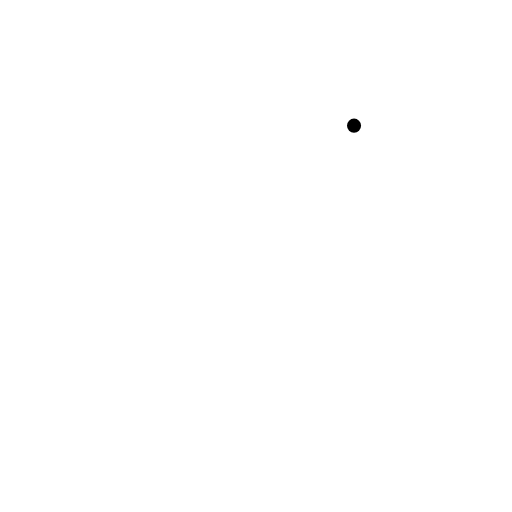
t = 0.00 s
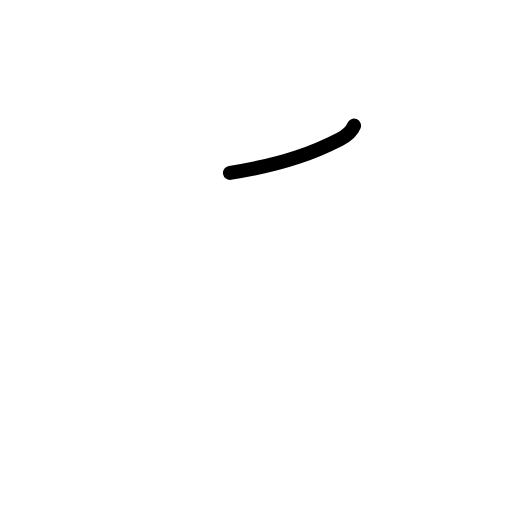
t = 0.75 s
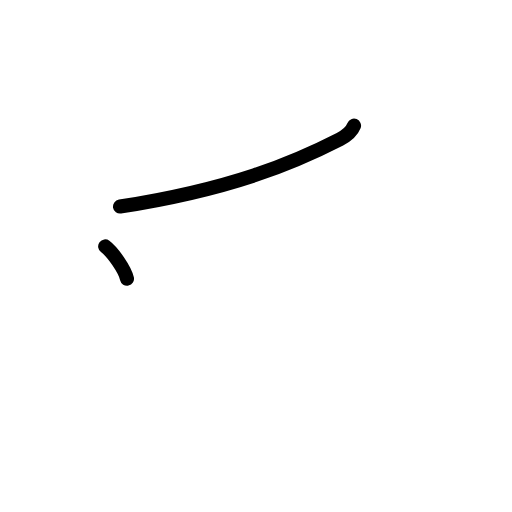
t = 1.50 s
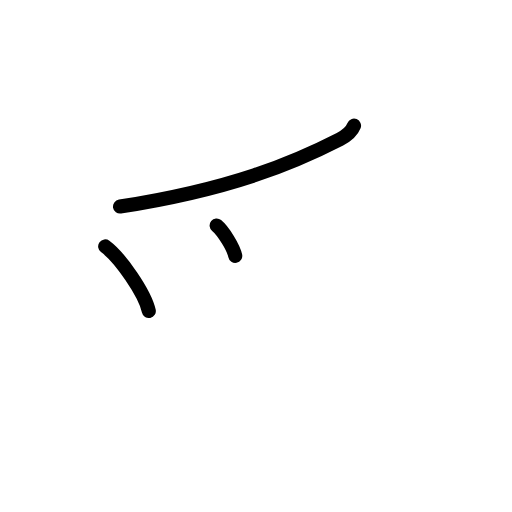
t = 2.50 s
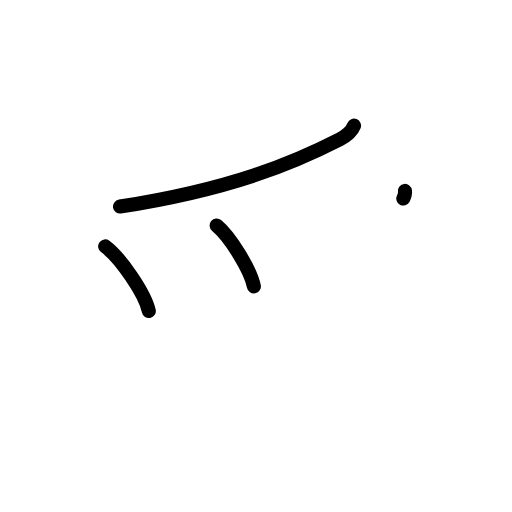
t = 3.25 s
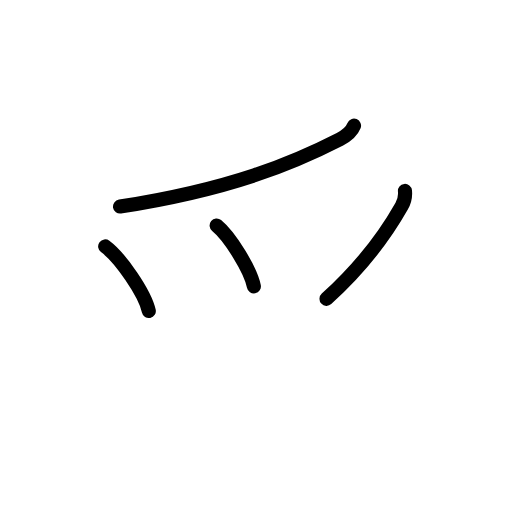
t = 4.00 s

The animated SVG that drew these frames (rendered in a browser with its animation timeline set to each time). Animation: 9 SMIL elements (animate=9); one cycle of 4.00 s.

<?xml version="1.0" encoding="UTF-8"?>
<!--
AniKanjiVG is licensed by CC-BY-SA Paul C. Sommerhoff (https://bitbucket.org/sommerhoff/anikanjivg).
AniKanjiVG uses KanjiVG which is licensed by CC-BY-SA Ulrich Apel (http://kanjivg.tagaini.net).
See also http://creativecommons.org/licenses/by-sa/3.0/
-->
<svg xmlns:kvg='http://kanjivg.tagaini.net' xmlns='http://www.w3.org/2000/svg' width='109' height='109' viewBox='0 0 109 109' style='fill:none;stroke:#000000;stroke-width:3;stroke-linecap:round;stroke-linejoin:round;' id="kvg:kanji_02ea4"><g id="kvg:02ea4" kvg:element="⺤" kvg:variant="true" kvg:original="爪" kvg:radical="tradit"><path id="kvg:02ea4-s1" kvg:type="㇒" d="M75.37,26.75c-0.5,1.25-1.55,2.14-3,2.88c-9.75,5-23,10.62-46.82,14.34"><animate attributeName="d" begin="0.0s" dur="0.5s" from="M75.37,26.75C75.37,26.75,75.37,26.75,75.37,26.75" to="M75.37,26.75c-0.5,1.25-1.55,2.14-3,2.88" />
<animate attributeName="d" begin="0.5s" dur="0.5s" from="M75.37,26.75c-0.5,1.25-1.55,2.14-3,2.88c0,0,0,0,0,0,0" to="M75.37,26.75c-0.5,1.25-1.55,2.14-3,2.88c-9.75,5-23,10.62-46.82,14.34" />
</path>
<path id="kvg:02ea4-s2" kvg:type="㇒" d="M22.39,52.46c3.28,2.43,8.47,9.98,9.29,13.76"><animate attributeName="d" begin="1.0s" dur="1.0s" from="M22.39,52.46C22.39,52.46,22.39,52.46,22.39,52.46" to="M22.39,52.46c3.28,2.43,8.47,9.98,9.29,13.76" />
<animate attributeName="d" begin="0s" dur="1.0s" from="M-100,-100" to="M-100,-100" />
</path>
<path id="kvg:02ea4-s3" kvg:type="㇔" d="M46.12,48c2.8,2.29,7.23,9.41,7.93,12.97"><animate attributeName="d" begin="2.0s" dur="1.0s" from="M46.12,48C46.12,48,46.12,48,46.12,48" to="M46.12,48c2.8,2.29,7.23,9.41,7.93,12.97" />
<animate attributeName="d" begin="0s" dur="2.0s" from="M-100,-100" to="M-100,-100" />
</path>
<path id="kvg:02ea4-s4" kvg:type="㇔" d="M86.21,40.64c0.1,0.87-0.06,2.1-0.7,3.24c-3.88,6.87-9.25,13.62-16,19.74"><animate attributeName="d" begin="3.0s" dur="0.5s" from="M86.21,40.64C86.21,40.64,86.21,40.64,86.21,40.64" to="M86.21,40.64c0.1,0.87-0.06,2.1-0.7,3.24" />
<animate attributeName="d" begin="3.5s" dur="0.5s" from="M86.21,40.64c0.1,0.87-0.06,2.1-0.7,3.24c0,0,0,0,0,0,0" to="M86.21,40.64c0.1,0.87-0.06,2.1-0.7,3.24c-3.88,6.87-9.25,13.62-16,19.74" />
<animate attributeName="d" begin="0s" dur="3.0s" from="M-100,-100" to="M-100,-100" />
</path>
</g>
</svg>
